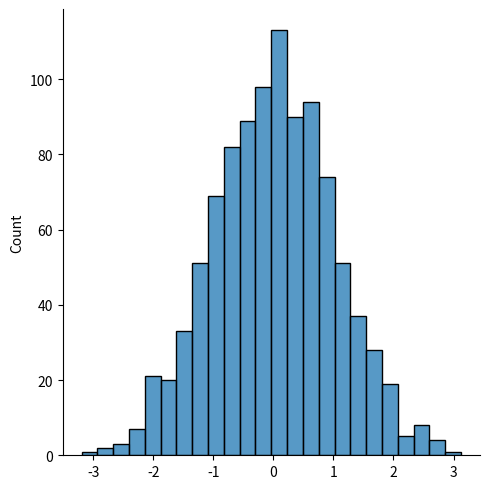

Reproduce this figure in Python.
from numpy import random 
import seaborn as sns 
import matplotlib.pyplot as plt

sns.displot(random.normal(size=1000))
plt.show()